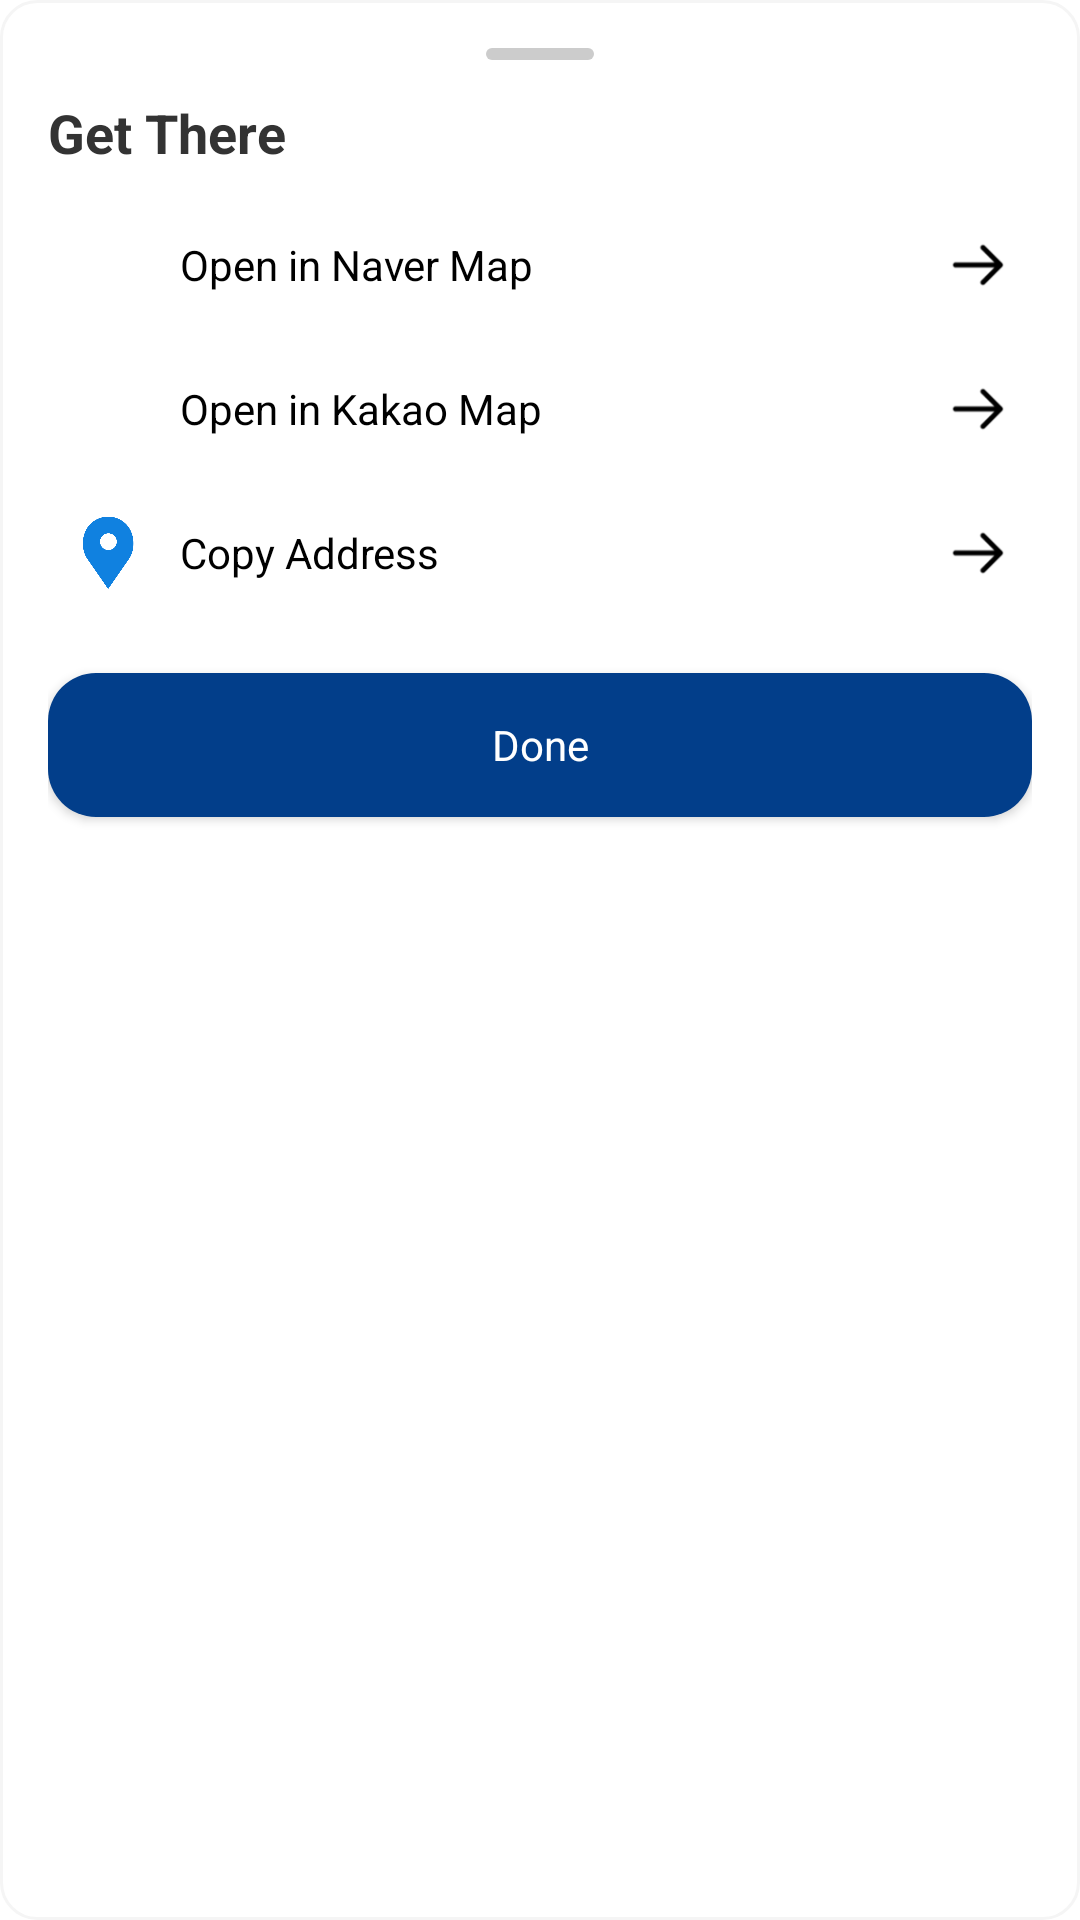

Layout XML and referenced resources for this Android screen:
<!-- AndroidManifest.xml: application theme Theme.SmuNavigator -->
<!-- res/layout/direction_bottom_sheet.xml -->
<?xml version="1.0" encoding="utf-8"?>
<LinearLayout
    xmlns:android="http://schemas.android.com/apk/res/android"
    android:layout_width="match_parent"
    android:orientation="vertical"
    android:padding="16dp"
    android:background="@drawable/rounded_white_card"
    android:layout_height="wrap_content">


    <View
        android:layout_width="36dp"
        android:layout_height="4dp"
        android:layout_gravity="center"
        android:background="@drawable/handle_bar_bg"
        android:layout_marginBottom="12dp" />


    <TextView
        android:id="@+id/placeTitle"
        android:layout_width="match_parent"
        android:layout_height="wrap_content"
        android:text="@string/get_there"
        android:textSize="18sp"
        android:textStyle="bold"
        android:textColor="@color/gray_dark"
        android:layout_marginBottom="8dp"/>

    
    <LinearLayout
        android:id="@+id/openNaverMap"
        android:layout_width="match_parent"
        android:layout_height="48dp"
        android:orientation="horizontal"
        android:gravity="center_vertical"
        android:paddingHorizontal="8dp"
        android:background="?attr/selectableItemBackground">

        <ImageView
            android:layout_width="24dp"
            android:layout_height="24dp"
            android:src="@drawable/search_icon"
            android:layout_marginEnd="12dp" />

        <TextView
            android:layout_width="0dp"
            android:layout_height="wrap_content"
            android:text="@string/open_in_naver_map"
            android:layout_weight="1"
            android:textColor="#000000"
            android:textSize="14sp" />

        <ImageView
            android:layout_width="20dp"
            android:layout_height="20dp"
            android:src="@drawable/arrow" />
    </LinearLayout>

    
    <LinearLayout
        android:id="@+id/openKakaoMap"
        android:layout_width="match_parent"
        android:layout_height="48dp"
        android:orientation="horizontal"
        android:gravity="center_vertical"
        android:paddingHorizontal="8dp"
        android:background="?attr/selectableItemBackground">

        <ImageView
            android:layout_width="24dp"
            android:layout_height="24dp"
            android:src="@drawable/kakaomap_basic"
            android:layout_marginEnd="12dp" />

        <TextView
            android:layout_width="0dp"
            android:layout_height="wrap_content"
            android:text="@string/open_in_kakao_map"
            android:layout_weight="1"
            android:textColor="#000000"
            android:textSize="14sp" />

        <ImageView
            android:layout_width="20dp"
            android:layout_height="20dp"
            android:src="@drawable/arrow" />
    </LinearLayout>

    
    <LinearLayout
        android:id="@+id/copyAddress"
        android:layout_width="match_parent"
        android:layout_height="48dp"
        android:orientation="horizontal"
        android:gravity="center_vertical"
        android:paddingHorizontal="8dp"
        android:background="?attr/selectableItemBackground">

        <ImageView
            android:layout_width="24dp"
            android:layout_height="24dp"
            android:src="@drawable/location3"
            android:layout_marginEnd="12dp" />

        <TextView
            android:layout_width="0dp"
            android:layout_height="wrap_content"
            android:text="@string/copy_address"
            android:layout_weight="1"
            android:textColor="#000000"
            android:textSize="14sp" />

        <ImageView
            android:layout_width="20dp"
            android:layout_height="20dp"
            android:src="@drawable/arrow" />
    </LinearLayout>

    

    <androidx.appcompat.widget.AppCompatButton
        android:id="@+id/doneButton"
        android:layout_width="match_parent"
        android:layout_height="wrap_content"
        android:text="@string/done"
        android:backgroundTint="@color/blue_dark"
        android:textColor="@android:color/white"
        android:layout_marginTop="16dp"
        android:layout_marginBottom="8dp"
        android:background="@drawable/rounded_button2"
        style="@android:style/Widget.Button" />
</LinearLayout>
<!-- resources referenced by this layout -->
<resources>
  <color name="blue_dark">#023E8A</color>
  <color name="gray_dark">#333333</color>
  <!-- drawable arrow: png bitmap (drawable-hdpi, 550 bytes) -->
  <!-- drawable handle_bar_bg (drawable) -->
  <shape xmlns:android="http://schemas.android.com/apk/res/android" android:shape="rectangle">
      <solid android:color="#CCCCCC" />
      <corners android:radius="4dp"/>
  </shape>
  <!-- drawable location3: png bitmap (drawable, 19369 bytes) -->
  <!-- drawable rounded_button2 (drawable) -->
  <shape xmlns:android="http://schemas.android.com/apk/res/android" android:shape="rectangle">
      <solid android:color="@color/blue_dark"/>
      <corners android:radius="16dp"/>   
  </shape>
  <!-- drawable rounded_white_card (drawable) -->
  <?xml version="1.0" encoding="utf-8"?>
  <shape xmlns:android="http://schemas.android.com/apk/res/android"
      android:shape="rectangle">
      <solid android:color="@color/white"/>
      <corners android:radius="12dp"/>
      <stroke android:width="1dp" android:color="@color/gray_light" />
  </shape>
  <string name="copy_address">Copy Address</string>
  <string name="done">Done</string>
  <string name="get_there">Get There</string>
  <string name="open_in_kakao_map">Open in Kakao Map</string>
  <string name="open_in_naver_map">Open in Naver Map</string>
  <style name="Theme.SmuNavigator" parent="Theme.MaterialComponents.DayNight.NoActionBar">
          <item name="colorPrimary">@color/blue_dark</item>
          <item name="colorPrimaryDark">@color/blue_dark</item>
          <item name="colorAccent">@color/blue_light</item>
          <item name="android:statusBarColor">@android:color/transparent</item>
          <item name="android:navigationBarColor">@color/white</item>
      </style>
  <color name="white">#FFFFFF</color>
  <color name="gray_light">#F5F5F5</color>
  <color name="blue_light">#3A86FF</color>
</resources>
